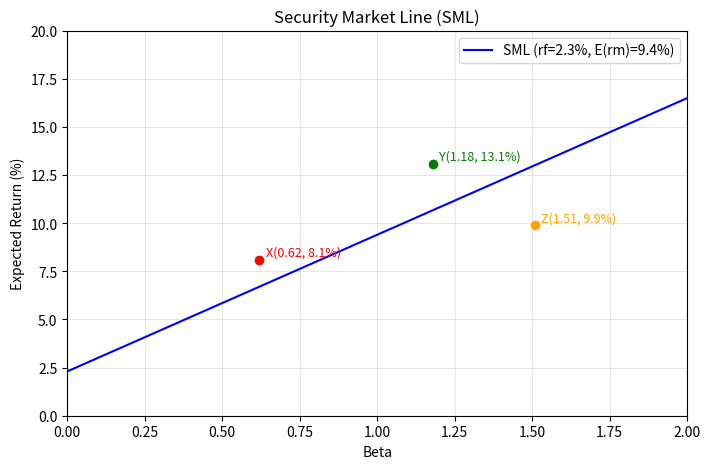

Generate this figure with matplotlib:
import matplotlib.pyplot as plt
import numpy as np

# 可调参数（可按上课需要修改）
rf = 0.023          # 无风险利率（小数）
rm = 0.094          # 市场期望收益（小数）

# --- 计算 SML 斜率和特定 beta 的期望收益 ---
sml_slope = rm - rf
beta_target = 1.27
er_at_beta_127 = rf + beta_target * sml_slope

# --- 画图 ---
beta_range = np.linspace(0, 2, 100)
er_range = rf + beta_range * sml_slope

points = {
    'X': (0.62, 0.081),
    'Y': (1.18, 0.131),
    'Z': (1.51, 0.099)
}

fig, ax = plt.subplots(figsize=(8, 5))
ax.plot(beta_range, er_range * 100, 'b-', label=f'SML (rf={rf*100:.1f}%, E(rm)={rm*100:.1f}%)')

# 标出三个点
colors = {'X': 'red', 'Y': 'green', 'Z': 'orange'}
for label, (b, e) in points.items():
    ax.scatter(b, e * 100, color=colors[label], zorder=5)
    ax.text(b + 0.02, e * 100 + 0.2, f'{label}({b:.2f}, {e*100:.1f}%)',
            fontsize=9, color=colors[label])

ax.set_xlabel('Beta')
ax.set_ylabel('Expected Return (%)')
ax.set_title('Security Market Line (SML)')
ax.legend()
ax.grid(True, alpha=0.3)
ax.set_xlim(0, 2)
ax.set_ylim(0, 20)

# 保存图片
figure_path = 'sml.png'
fig.savefig(figure_path, dpi=150, bbox_inches='tight')
plt.close(fig)

# --- 按要求存入字典 ---
result = {
    'sml_slope': sml_slope,                 # 0.071
    'er_at_beta_127': er_at_beta_127,       # 约 0.11317
    'figure_path': figure_path              # 'sml.png'
}

# 打印结果（便于查看）
print(result)
